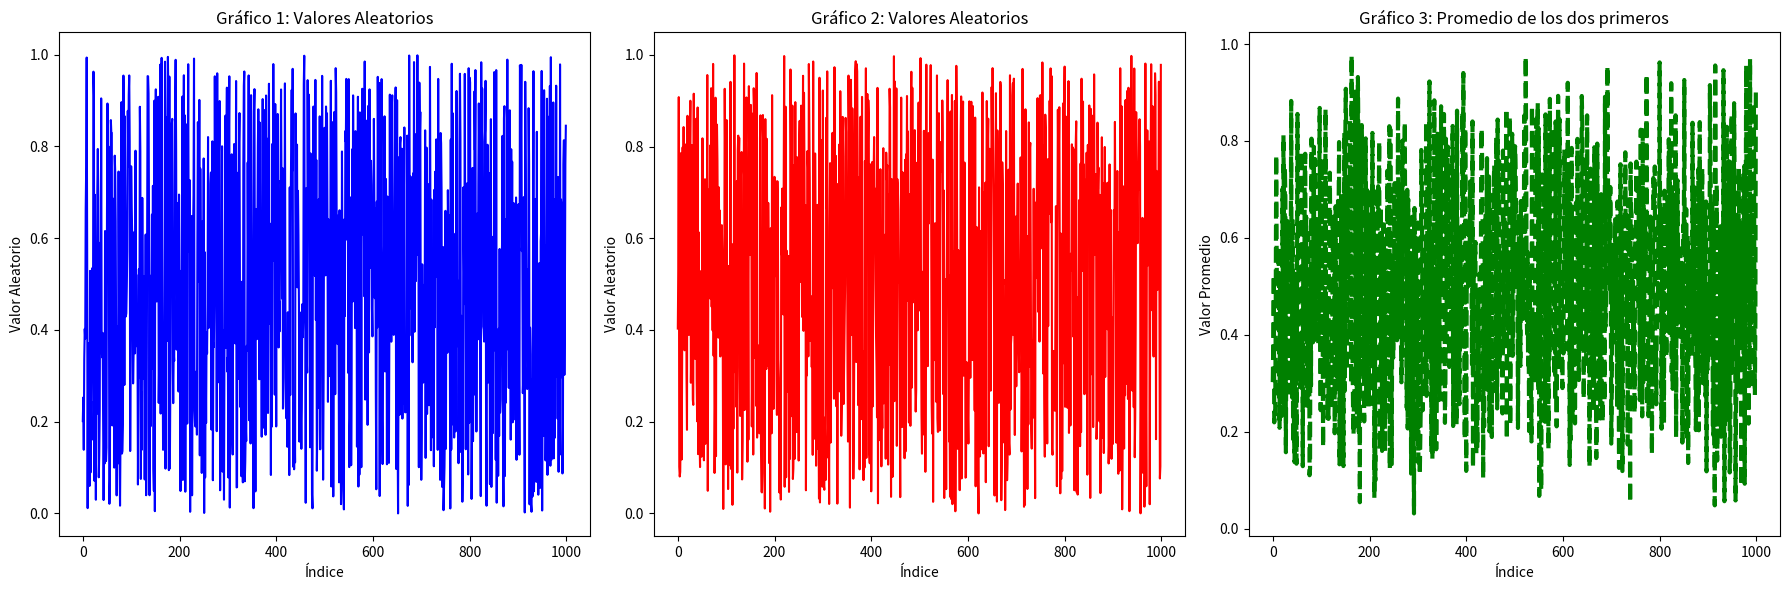

The script that saved this image:
import random
import matplotlib.pyplot as plt

x1 = list(range(1000))
y1 = [random.random() for _ in x1]
x2 = list(range(1000))
y2 = [random.random() for _ in x2]
y_avg = [(y1[i] + y2[i]) / 2 for i in range(1000)]

fig, axs = plt.subplots(1, 3, figsize=(18, 6))
axs[0].plot(x1, y1, color='blue')
axs[0].set_title('Gráfico 1: Valores Aleatorios')
axs[0].set_xlabel('Índice')
axs[0].set_ylabel('Valor Aleatorio')
axs[1].plot(x2, y2, color='red')
axs[1].set_title('Gráfico 2: Valores Aleatorios')
axs[1].set_xlabel('Índice')
axs[1].set_ylabel('Valor Aleatorio')
axs[2].plot(x1, y_avg, color='green', linewidth=3, linestyle='--')
axs[2].set_title('Gráfico 3: Promedio de los dos primeros')
axs[2].set_xlabel('Índice')
axs[2].set_ylabel('Valor Promedio')
plt.tight_layout()
plt.savefig('tres_graficas_valores_aleatorios.png')
plt.show()
